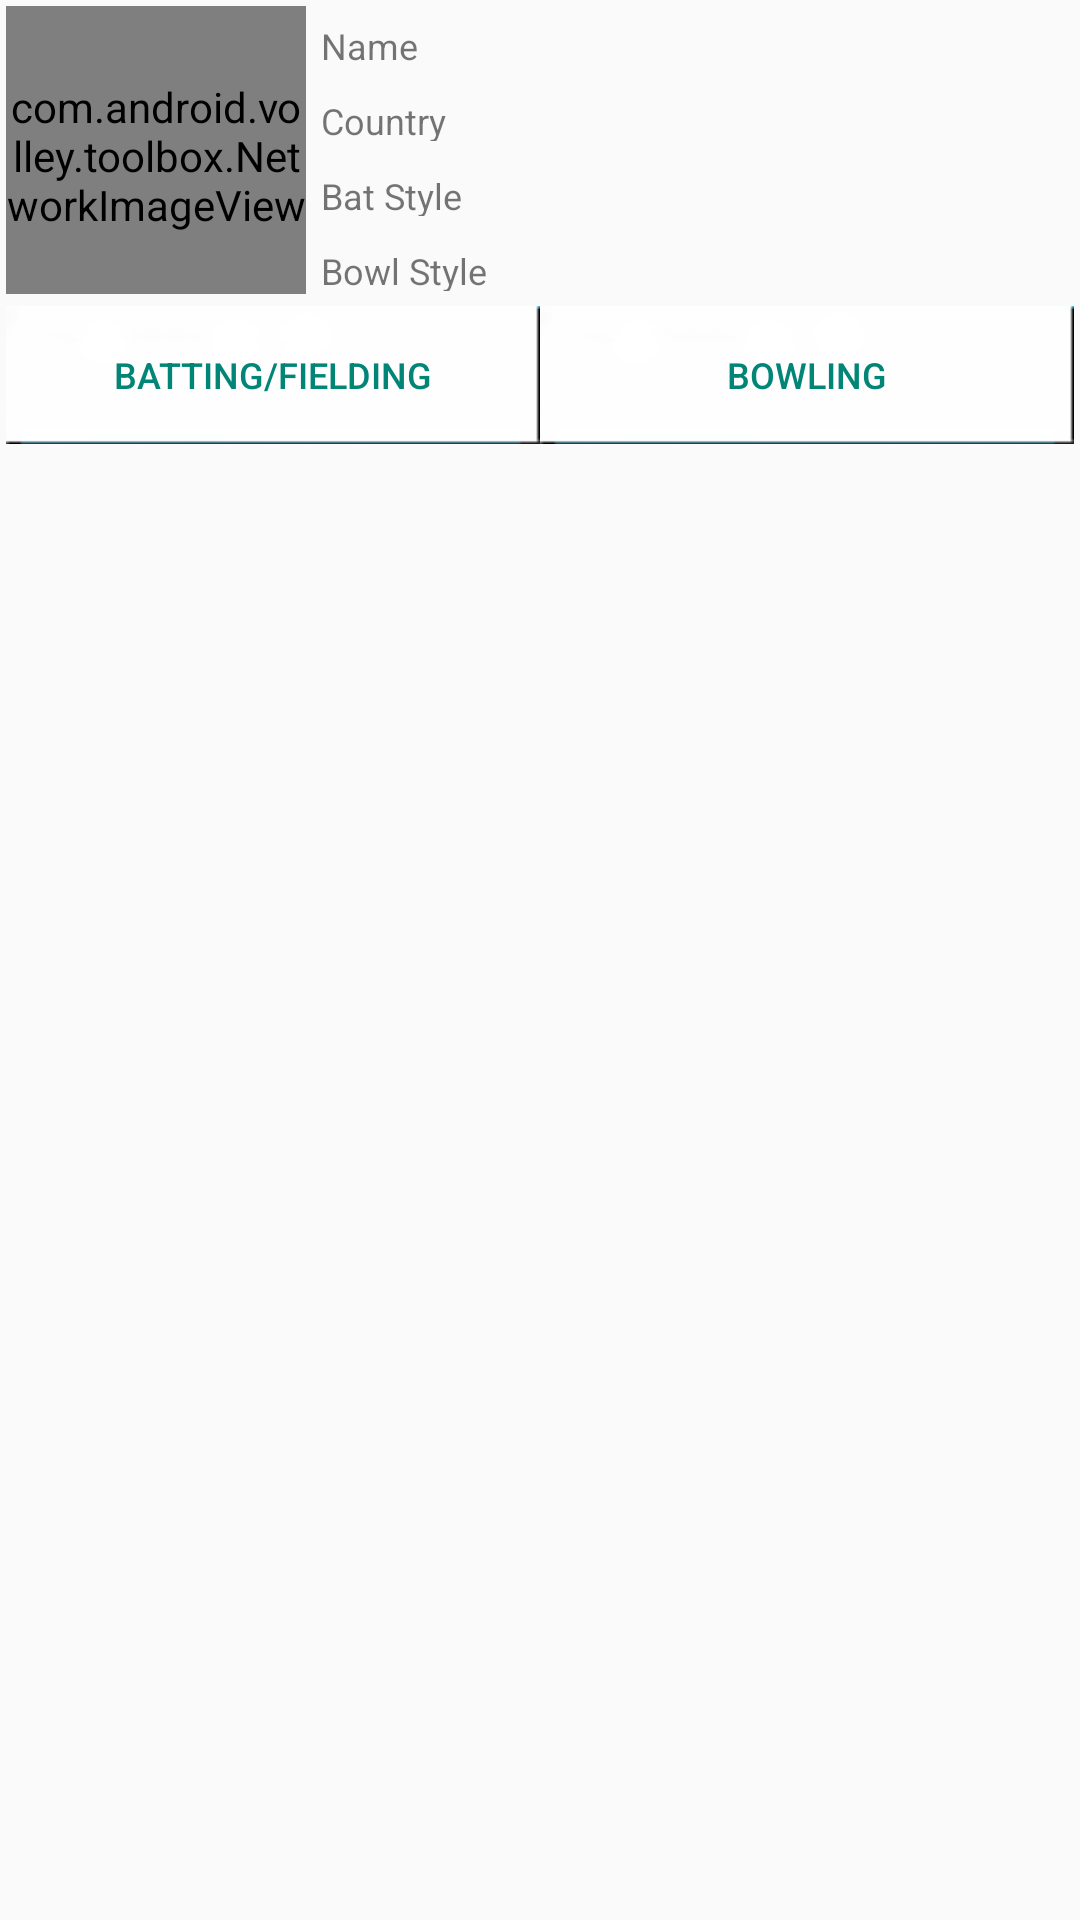

Produce the Android XML layout that renders to this screen, including the resource entries it uses.
<!-- AndroidManifest.xml: application theme AppTheme -->
<!-- res/layout/activity_player_profile.xml -->
<RelativeLayout xmlns:android="http://schemas.android.com/apk/res/android"
    xmlns:tools="http://schemas.android.com/tools"
    android:layout_width="wrap_content"
    android:layout_height="wrap_content">

    <LinearLayout
        android:id="@+id/player_profile_ll_player_thumbnail"
        android:layout_width="400dp"
        android:layout_height="100dp"
        android:orientation="horizontal"
        android:padding="2dp">

        <com.android.volley.toolbox.NetworkImageView
            android:id="@+id/player_profile_imgview_player_thumbnail"
            android:layout_width="100dp"
            android:layout_height="100dp"
            android:src="@drawable/ic_launcher" />

        <RelativeLayout
            android:layout_width="290dp"
            android:layout_height="100dp">

            <TextView
                android:id="@+id/player_profile_tv_label_name"
                android:layout_width="75dp"
                android:layout_height="25dp"
                android:padding="@dimen/player_profile_table_text_padding"
                android:text="@string/name"
                android:textSize="@dimen/player_profile_text_size" />

            <TextView
                android:id="@+id/player_profile_tv_name"
                android:layout_width="wrap_content"
                android:layout_height="25dp"
                android:layout_toEndOf="@id/player_profile_tv_label_name"
                android:layout_toRightOf="@id/player_profile_tv_label_name"
                android:padding="@dimen/player_profile_table_text_padding"
                android:textSize="@dimen/player_profile_text_size" />

            <TextView
                android:id="@+id/player_profile_tv_label_country"
                android:layout_width="75dp"
                android:layout_height="25dp"
                android:layout_below="@+id/player_profile_tv_label_name"
                android:padding="@dimen/player_profile_table_text_padding"
                android:text="@string/country"
                android:textSize="@dimen/player_profile_text_size" />

            <TextView
                android:id="@+id/player_profile_tv_country"
                android:layout_width="wrap_content"
                android:layout_height="25dp"
                android:layout_below="@id/player_profile_tv_name"
                android:layout_toEndOf="@+id/player_profile_tv_label_country"
                android:layout_toRightOf="@+id/player_profile_tv_label_country"
                android:padding="@dimen/player_profile_table_text_padding"
                android:textSize="@dimen/player_profile_text_size" />

            <TextView
                android:id="@+id/player_profile_tv_label_bat_style"
                android:layout_width="75dp"
                android:layout_height="25dp"
                android:layout_below="@+id/player_profile_tv_label_country"
                android:padding="@dimen/player_profile_table_text_padding"
                android:text="@string/bat_style"
                android:textSize="@dimen/player_profile_text_size" />

            <TextView
                android:id="@+id/player_profile_tv_bat_style"
                android:layout_width="wrap_content"
                android:layout_height="25dp"
                android:layout_below="@id/player_profile_tv_label_country"
                android:layout_toEndOf="@+id/player_profile_tv_label_bat_style"
                android:layout_toRightOf="@+id/player_profile_tv_label_bat_style"
                android:padding="@dimen/player_profile_table_text_padding"
                android:textSize="@dimen/player_profile_text_size" />

            <TextView
                android:id="@+id/player_profile_tv_label_bowl_style"
                android:layout_width="75dp"
                android:layout_height="25dp"
                android:layout_below="@+id/player_profile_tv_label_bat_style"
                android:padding="@dimen/player_profile_table_text_padding"
                android:text="@string/bowl_style"
                android:textSize="@dimen/player_profile_text_size" />

            <TextView
                android:id="@+id/player_profile_tv_bowl_style"
                android:layout_width="wrap_content"
                android:layout_height="25dp"
                android:layout_below="@id/player_profile_tv_label_bat_style"
                android:layout_toEndOf="@+id/player_profile_tv_label_bowl_style"
                android:layout_toRightOf="@+id/player_profile_tv_label_bowl_style"
                android:padding="@dimen/player_profile_table_text_padding"
                android:textSize="@dimen/player_profile_text_size" />

        </RelativeLayout>
    </LinearLayout>

    <LinearLayout
        android:id="@+id/player_profile_ll_avg_header"
        style="?android:attr/buttonBarButtonStyle"
        android:layout_width="match_parent"
        android:layout_height="50dp"
        android:layout_below="@id/player_profile_ll_player_thumbnail"
        android:orientation="horizontal"
        android:padding="2dp">

        <Button
            android:id="@+id/player_profile_button_batting"
            style="?android:attr/buttonBarButtonStyle"
            android:layout_width="wrap_content"
            android:layout_height="wrap_content"
            android:layout_weight="1"
            android:background="@drawable/tab_not_selected"
            android:text="@string/batting_fielding"
            android:textSize="@dimen/player_profile_text_size" />

        <Button
            android:id="@+id/player_profile_button_bowling"
            style="?android:attr/buttonBarButtonStyle"
            android:layout_width="wrap_content"
            android:layout_height="wrap_content"
            android:layout_weight="1"
            android:background="@drawable/tab_not_selected"
            android:text="@string/bowling"
            android:textSize="@dimen/player_profile_text_size" />
    </LinearLayout>

    <FrameLayout
        android:id="@+id/player_profile_avg_fragment_container"
        android:layout_width="match_parent"
        android:layout_height="match_parent"
        android:layout_alignParentBottom="true"
        android:layout_alignParentLeft="true"
        android:layout_alignParentStart="true"
        android:layout_below="@+id/player_profile_ll_avg_header"
        tools:context="com.rajaraman.playerprofile.ui.PlayerProfileActivity"
        tools:ignore="MergeRootFrame"></FrameLayout>
</RelativeLayout>
<!-- resources referenced by this layout -->
<resources>
  <dimen name="player_profile_table_text_padding">5dp</dimen>
  <dimen name="player_profile_text_size">12sp</dimen>
  <!-- drawable tab_not_selected: png bitmap (drawable-mdpi, 1095 bytes) -->
  <string name="bat_style">Bat Style</string>
  <string name="batting_fielding">Batting/Fielding</string>
  <string name="bowl_style">Bowl Style</string>
  <string name="bowling">Bowling</string>
  <string name="country">Country</string>
  <string name="name">Name</string>
  <style name="AppTheme" parent="Theme.AppCompat.Light.DarkActionBar">
          
          <item name="android:background">@null</item>
      </style>
</resources>
